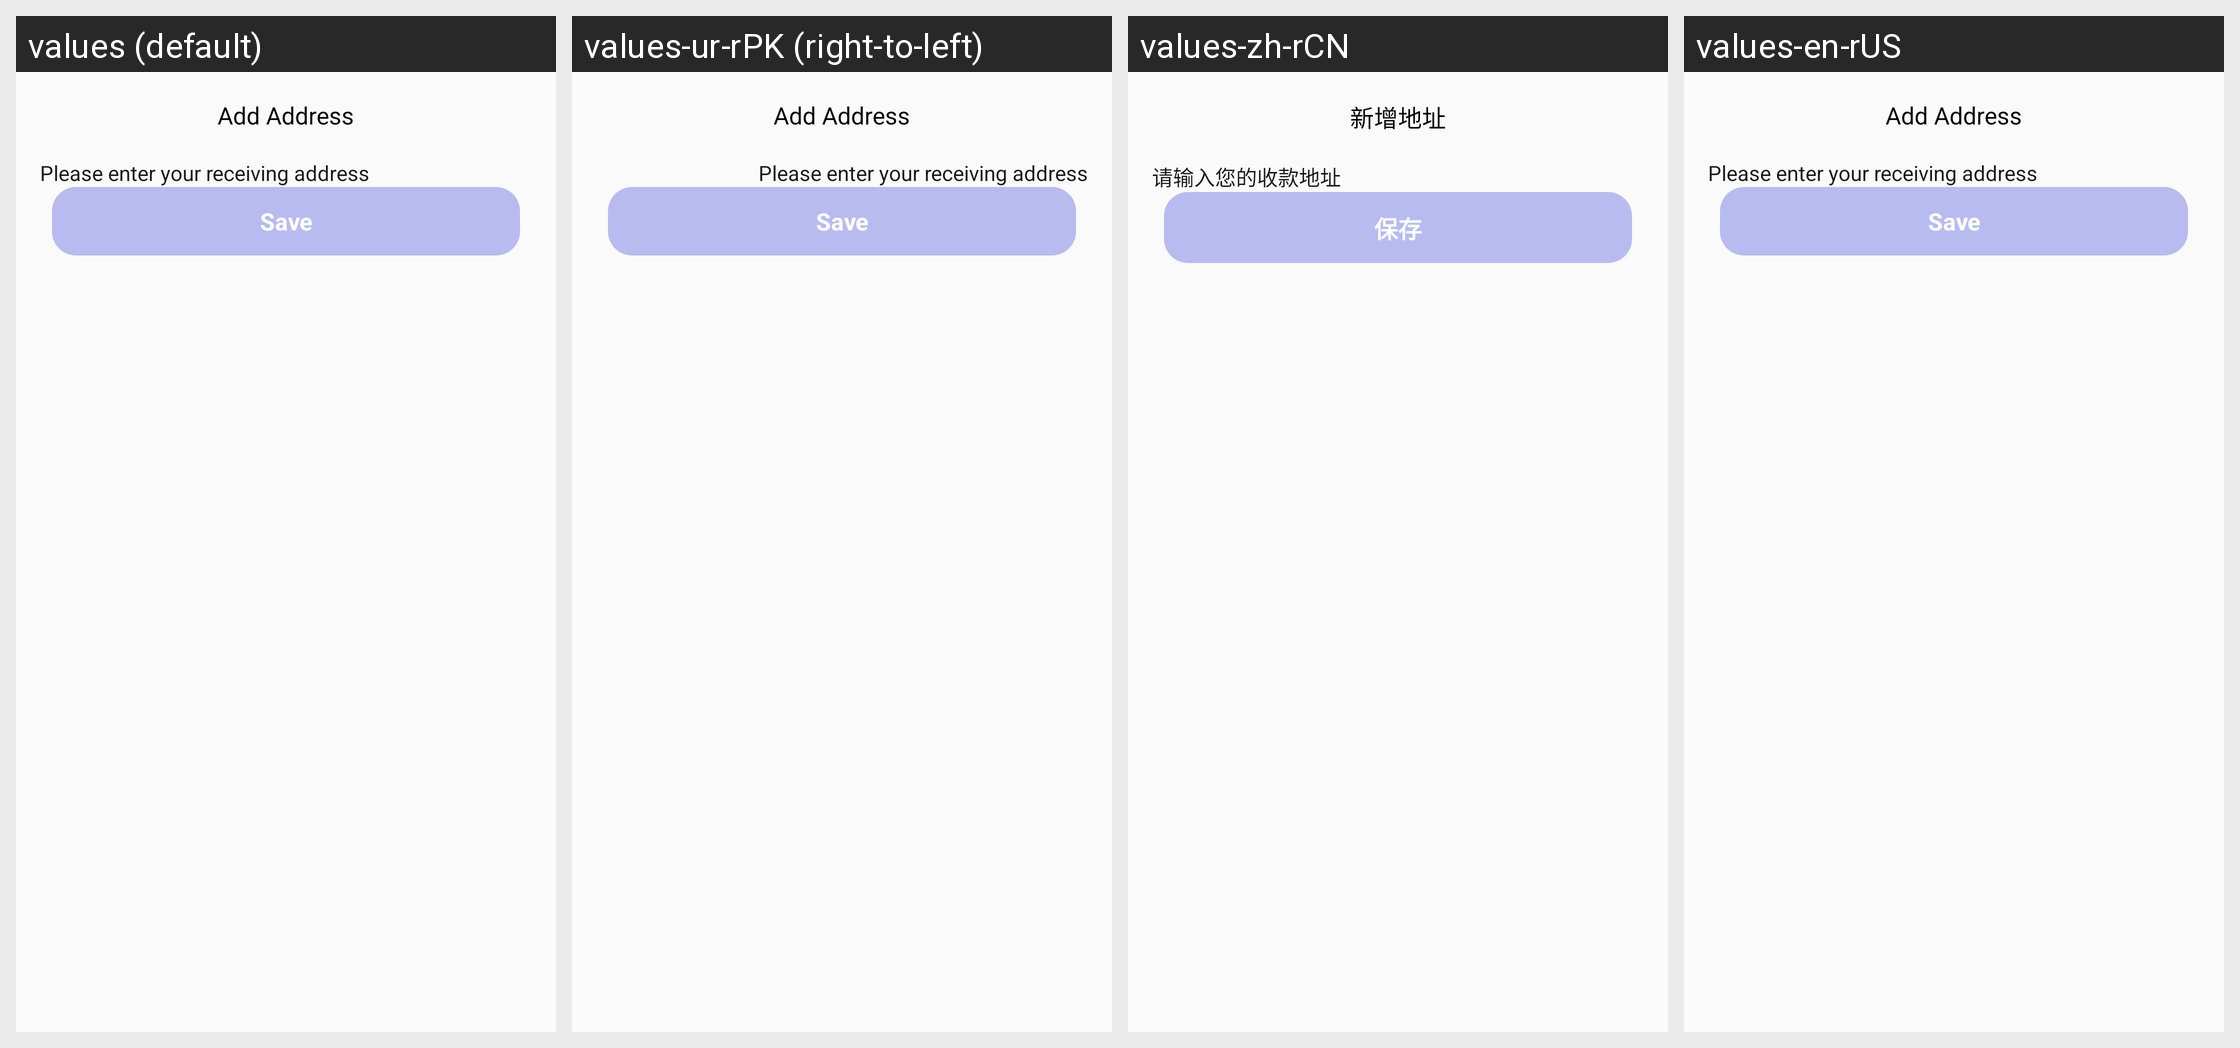

Strings drawn on this Android screen and how each of the app's shown locales translates them:
Android screen res/layout/add_trans_address_pop.xml rendered under 4 locales, left to right: values (default), values-ur-rPK (right-to-left), values-zh-rCN, values-en-rUS. Device: Nexus 5 (rendered at 1080×1920; each locale shown at half size, 540×960, under a caption strip naming it); theme Theme.VoiceChat.
Other locales in the repository, not shown: values-ar-rEG, values-bn-rBD, values-de-rDE, values-el-rGR, values-es-rES, values-fr, values-ha-rNG, values-he-rIL, values-hi-rIN, values-in-rID, values-it-rIT, values-ja-rJP, values-jv-rID, values-ko-rKR, values-lo-rLA, values-mn-rMN, values-ms-rMY, values-my-rMM, values-ne-rNP, values-pa-rIN, values-pl-rPL, values-pt-rPT, values-ro-rRO, values-ru-rRU, values-sw-rKE, values-th-rTH, values-tl-rPH, values-tr-rTR, values-uk-rUA, values-vi-rVN, values-zh-rTW, values-zu-rZA.
Strings drawn on this screen, with the default value and each locale's value (text and hints the layout hard-codes, and strings that could not be matched under every locale, appear in the picture but are not listed):

add_trans_title
  values: Add Address
  values-ur-rPK: Add Address
  values-zh-rCN: 新增地址
  values-en-rUS: Add Address

add_trans_hint_receiving_address
  values: Please enter your receiving address
  values-ur-rPK: Please enter your receiving address
  values-zh-rCN: 请输入您的收款地址
  values-en-rUS: Please enter your receiving address

add_trans_save
  values: Save
  values-ur-rPK: Save
  values-zh-rCN: 保存
  values-en-rUS: Save
